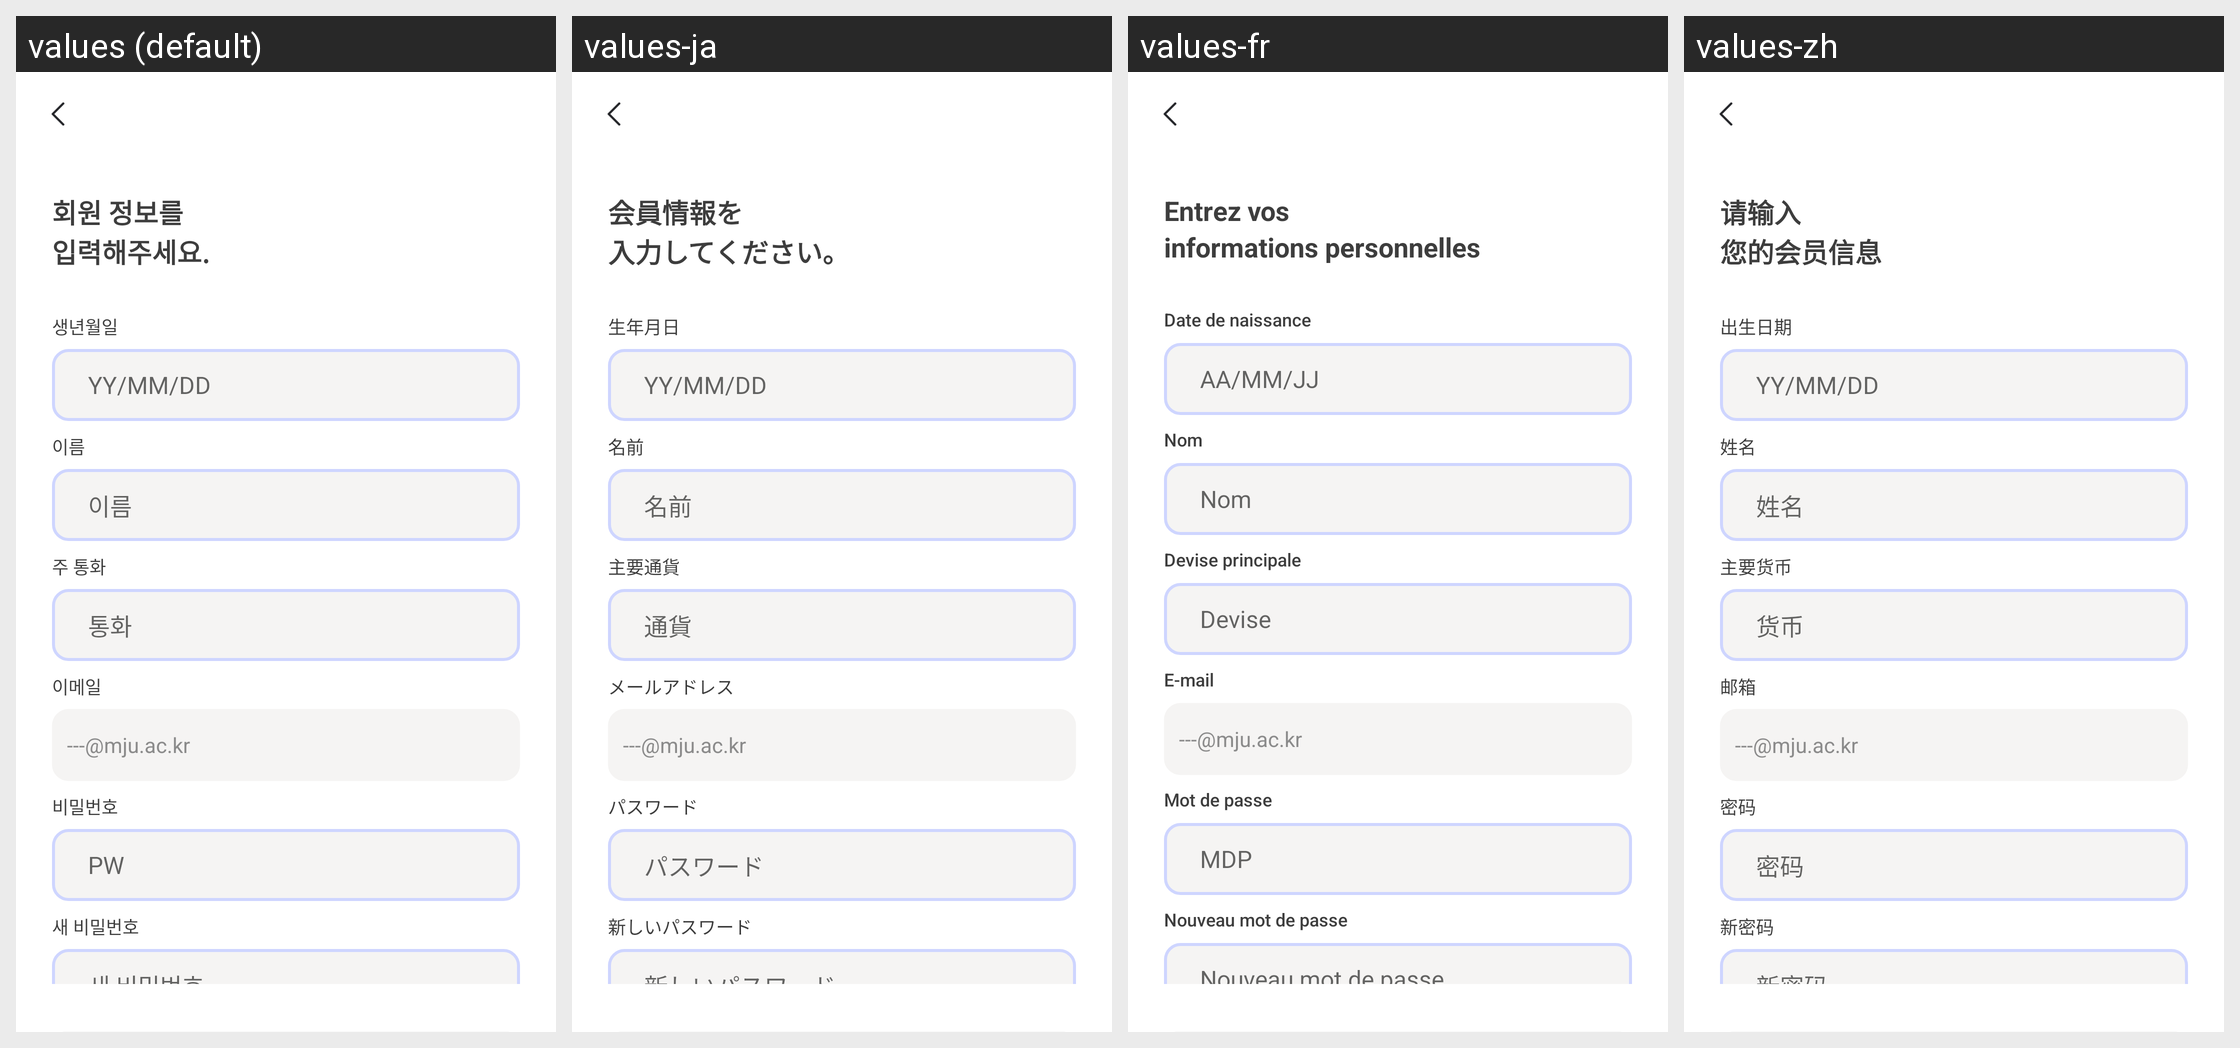

Translations of the strings shown on this Android screen, per locale in the grid:
Android screen res/layout/activity_edit_info.xml rendered under 4 locales, left to right: values (default), values-ja, values-fr, values-zh. Device: Nexus 5 (rendered at 1080×1920; each locale shown at half size, 540×960, under a caption strip naming it); theme Theme.MoneyChanger.
Other locales in the repository, not shown: values-en.
Strings drawn on this screen, with the default value and each locale's value (text and hints the layout hard-codes, and strings that could not be matched under every locale, appear in the picture but are not listed):

personal_info_title1
  values: 회원 정보를
  values-ja: 会員情報を
  values-fr: Entrez vos
  values-zh: 请输入

personal_info_title2
  values: 입력해주세요.
  values-ja: 入力してください。
  values-fr: informations personnelles
  values-zh: 您的会员信息

birth_kor
  values: 생년월일
  values-ja: 生年月日
  values-fr: Date de naissance
  values-zh: 出生日期

birth_eng
  values: YY/MM/DD
  values-ja: YY/MM/DD
  values-fr: AA/MM/JJ
  values-zh: YY/MM/DD

name
  values: 이름
  values-ja: 名前
  values-fr: Nom
  values-zh: 姓名

currency1
  values: 주 통화
  values-ja: 主要通貨
  values-fr: Devise principale
  values-zh: 主要货币

currency2
  values: 통화
  values-ja: 通貨
  values-fr: Devise
  values-zh: 货币

email
  values: 이메일
  values-ja: メールアドレス
  values-fr: E-mail
  values-zh: 邮箱

ex_email
  values: ---@mju.ac.kr
  values-ja: ---@mju.ac.kr
  values-fr: ---@mju.ac.kr
  values-zh: ---@mju.ac.kr

pw_kor
  values: 비밀번호
  values-ja: パスワード
  values-fr: Mot de passe
  values-zh: 密码

pw_eng
  values: PW
  values-ja: パスワード
  values-fr: MDP
  values-zh: 密码

new_pw
  values: 새 비밀번호
  values-ja: 新しいパスワード
  values-fr: Nouveau mot de passe
  values-zh: 新密码
